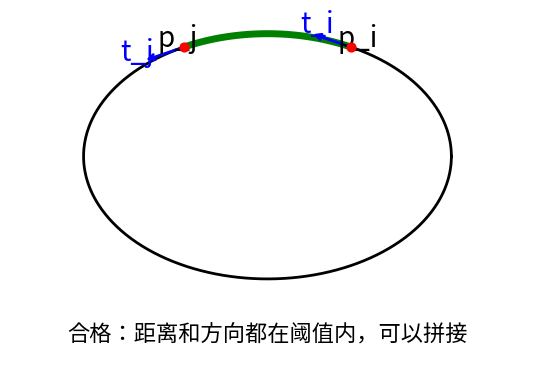
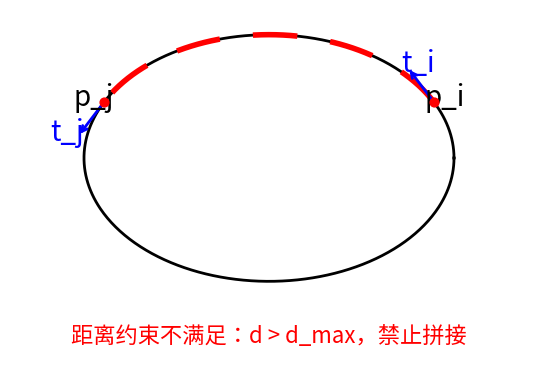
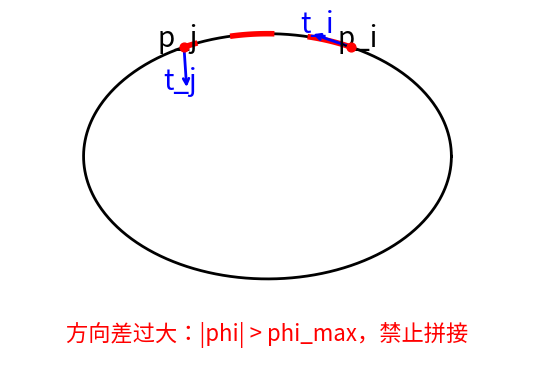

These charts were generated, in order, by the following Python code:
import numpy as np
import matplotlib.pyplot as plt

# 椭圆参数
a = 3.0   # 半长轴
b = 2.0   # 半短轴
center = (0.0, 0.0)

# ========= 工具函数 =========
def ellipse_xy(theta):
    """给定参数 t，返回椭圆上的 (x,y)"""
    cx, cy = center
    x = cx + a * np.cos(theta)
    y = cy + b * np.sin(theta)
    return x, y

def ellipse_tangent(theta):
    """椭圆在参数 theta 处的单位切向量"""
    # x = a cos t, y = b sin t
    dx = -a * np.sin(theta)
    dy =  b * np.cos(theta)
    v = np.array([dx, dy], dtype=float)
    n = np.linalg.norm(v) + 1e-8
    return v / n

def draw_common(ax):
    """画黑色椭圆并设置坐标系"""
    tt = np.linspace(0, 2*np.pi, 600)
    x, y = ellipse_xy(tt)
    ax.plot(x, y, color="black", linewidth=2)

    ax.set_aspect("equal", adjustable="box")
    ax.axis("off")
    # 给底部留出文字空间
    ax.set_xlim(center[0] - a*1.4, center[0] + a*1.4)
    ax.set_ylim(center[1] - b*1.8, center[1] + b*1.2)

def draw_segment(ax, t_start, t_end, color="green", style="-", lw=4):
    """在椭圆上画 t_start → t_end 的弧段"""
    tt = np.linspace(0, 2*np.pi, 800)

    if t_start <= t_end:
        mask = (tt >= t_start) & (tt <= t_end)
    else:
        # 跨越 2π 的情况
        mask = (tt >= t_start) | (tt <= t_end)

    x, y = ellipse_xy(tt[mask])

    # ✅ 只在需要虚线时设置 dashes，避免传 None 触发 len(None) 错误
    if style == "--":
        ax.plot(x, y, linestyle="--", color=color, linewidth=lw, dashes=(8, 6))
    else:
        ax.plot(x, y, linestyle=style, color=color, linewidth=lw)

def draw_point_and_tangent(ax, t, label_p, label_t, rotate_tangent_deg=0.0):
    """画端点、切线箭头和标签"""
    # 点坐标
    x, y = ellipse_xy(t)
    ax.scatter([x], [y], s=40, color="red", zorder=5)

    # 椭圆切线
    t_vec = ellipse_tangent(t)

    # 如需人为制造“角度不合格”，对切线做一个旋转
    if rotate_tangent_deg != 0.0:
        ang = np.deg2rad(rotate_tangent_deg)
        R = np.array([[np.cos(ang), -np.sin(ang)],
                      [np.sin(ang),  np.cos(ang)]])
        t_vec = R @ t_vec

    # 箭头长度
    L = 0.7
    end = np.array([x, y]) + L * t_vec

    # 画切向箭头
    ax.annotate(
        "", xy=end, xytext=(x, y),
        arrowprops=dict(arrowstyle="->", color="blue", linewidth=2)
    )

    # 让文字稍微离开点/箭头（向外偏移一点法向量）
    # 椭圆法线近似：从中心指向该点
    center_to_p = np.array([x - center[0], y - center[1]], dtype=float)
    n_vec = center_to_p / (np.linalg.norm(center_to_p) + 1e-8)

    # p_i / p_j 放在点外侧
    offset_p = 0.18
    px = x + offset_p * n_vec[0]
    py = y + offset_p * n_vec[1]

    ax.text(px, py, label_p, fontsize=20,
            ha="center", va="center", color="black")

    # t_i / t_j 放在箭头末端稍远一点
    offset_t = 0.18
    tx = end[0] + offset_t * n_vec[0]
    ty = end[1] + offset_t * n_vec[1]

    ax.text(tx, ty, label_t, fontsize=20,
            ha="center", va="center", color="blue")


# ========= 情形 1：合格 =========
def figure_ok(fname="case_ok.png"):
    # 两个端点取得比较近，弧长适中
    t_i = 0.35 * np.pi
    t_j = 0.65 * np.pi

    fig, ax = plt.subplots(figsize=(6, 4))
    draw_common(ax)

    # 绿色实线弧段（可拼接）
    draw_segment(ax, t_i, t_j, color="green", style="-", lw=5)

    # 端点和真实切线
    draw_point_and_tangent(ax, t_i, "p_i", "t_i")
    draw_point_and_tangent(ax, t_j, "p_j", "t_j")

    ax.text(
        0, center[1] - b*1.45,
        "合格：距离和方向都在阈值内，可以拼接",
        fontsize=16, ha="center", va="center", color="black"
    )

    plt.tight_layout()
    fig.savefig(fname, dpi=200, bbox_inches="tight")
    plt.close(fig)


# ========= 情形 2：距离不合格（d > d_max） =========
def figure_dist_fail(fname="case_dist_fail.png"):
    # 取端点相距较远，仍然用真实切线
    t_i = 0.15 * np.pi
    t_j = 0.85 * np.pi

    fig, ax = plt.subplots(figsize=(6, 4))
    draw_common(ax)

    # 红色虚线弧段：理论连接路径，但因距离太大“不允许”
    draw_segment(ax, t_i, t_j, color="red", style="--", lw=4)

    draw_point_and_tangent(ax, t_i, "p_i", "t_i")
    draw_point_and_tangent(ax, t_j, "p_j", "t_j")

    ax.text(
        0, center[1] - b*1.45,
        "距离约束不满足：d > d_max，禁止拼接",
        fontsize=16, ha="center", va="center", color="red"
    )

    plt.tight_layout()
    fig.savefig(fname, dpi=200, bbox_inches="tight")
    plt.close(fig)


# ========= 情形 3：角度不合格（|phi| > phi_max） =========
def figure_angle_fail(fname="case_angle_fail.png"):
    # 距离不算太大，与“合格情况”类似，但故意让一端切线方向偏转很多
    t_i = 0.35 * np.pi
    t_j = 0.65 * np.pi

    fig, ax = plt.subplots(figsize=(6, 4))
    draw_common(ax)

    # 同样是这段椭圆弧，但用红色虚线表示“候选但被拒绝”
    draw_segment(ax, t_i, t_j, color="red", style="--", lw=4)

    # p_i 用真实切线；p_j 的切线人为旋转 75°，模拟方向不一致
    draw_point_and_tangent(ax, t_i, "p_i", "t_i")
    draw_point_and_tangent(ax, t_j, "p_j", "t_j", rotate_tangent_deg=75.0)

    ax.text(
        0, center[1] - b*1.45,
        "方向差过大：|phi| > phi_max，禁止拼接",
        fontsize=16, ha="center", va="center", color="red"
    )

    plt.tight_layout()
    fig.savefig(fname, dpi=200, bbox_inches="tight")
    plt.close(fig)


if __name__ == "__main__":
    figure_ok()
    figure_dist_fail()
    figure_angle_fail()
    print("已生成 case_ok.png, case_dist_fail.png, case_angle_fail.png")
